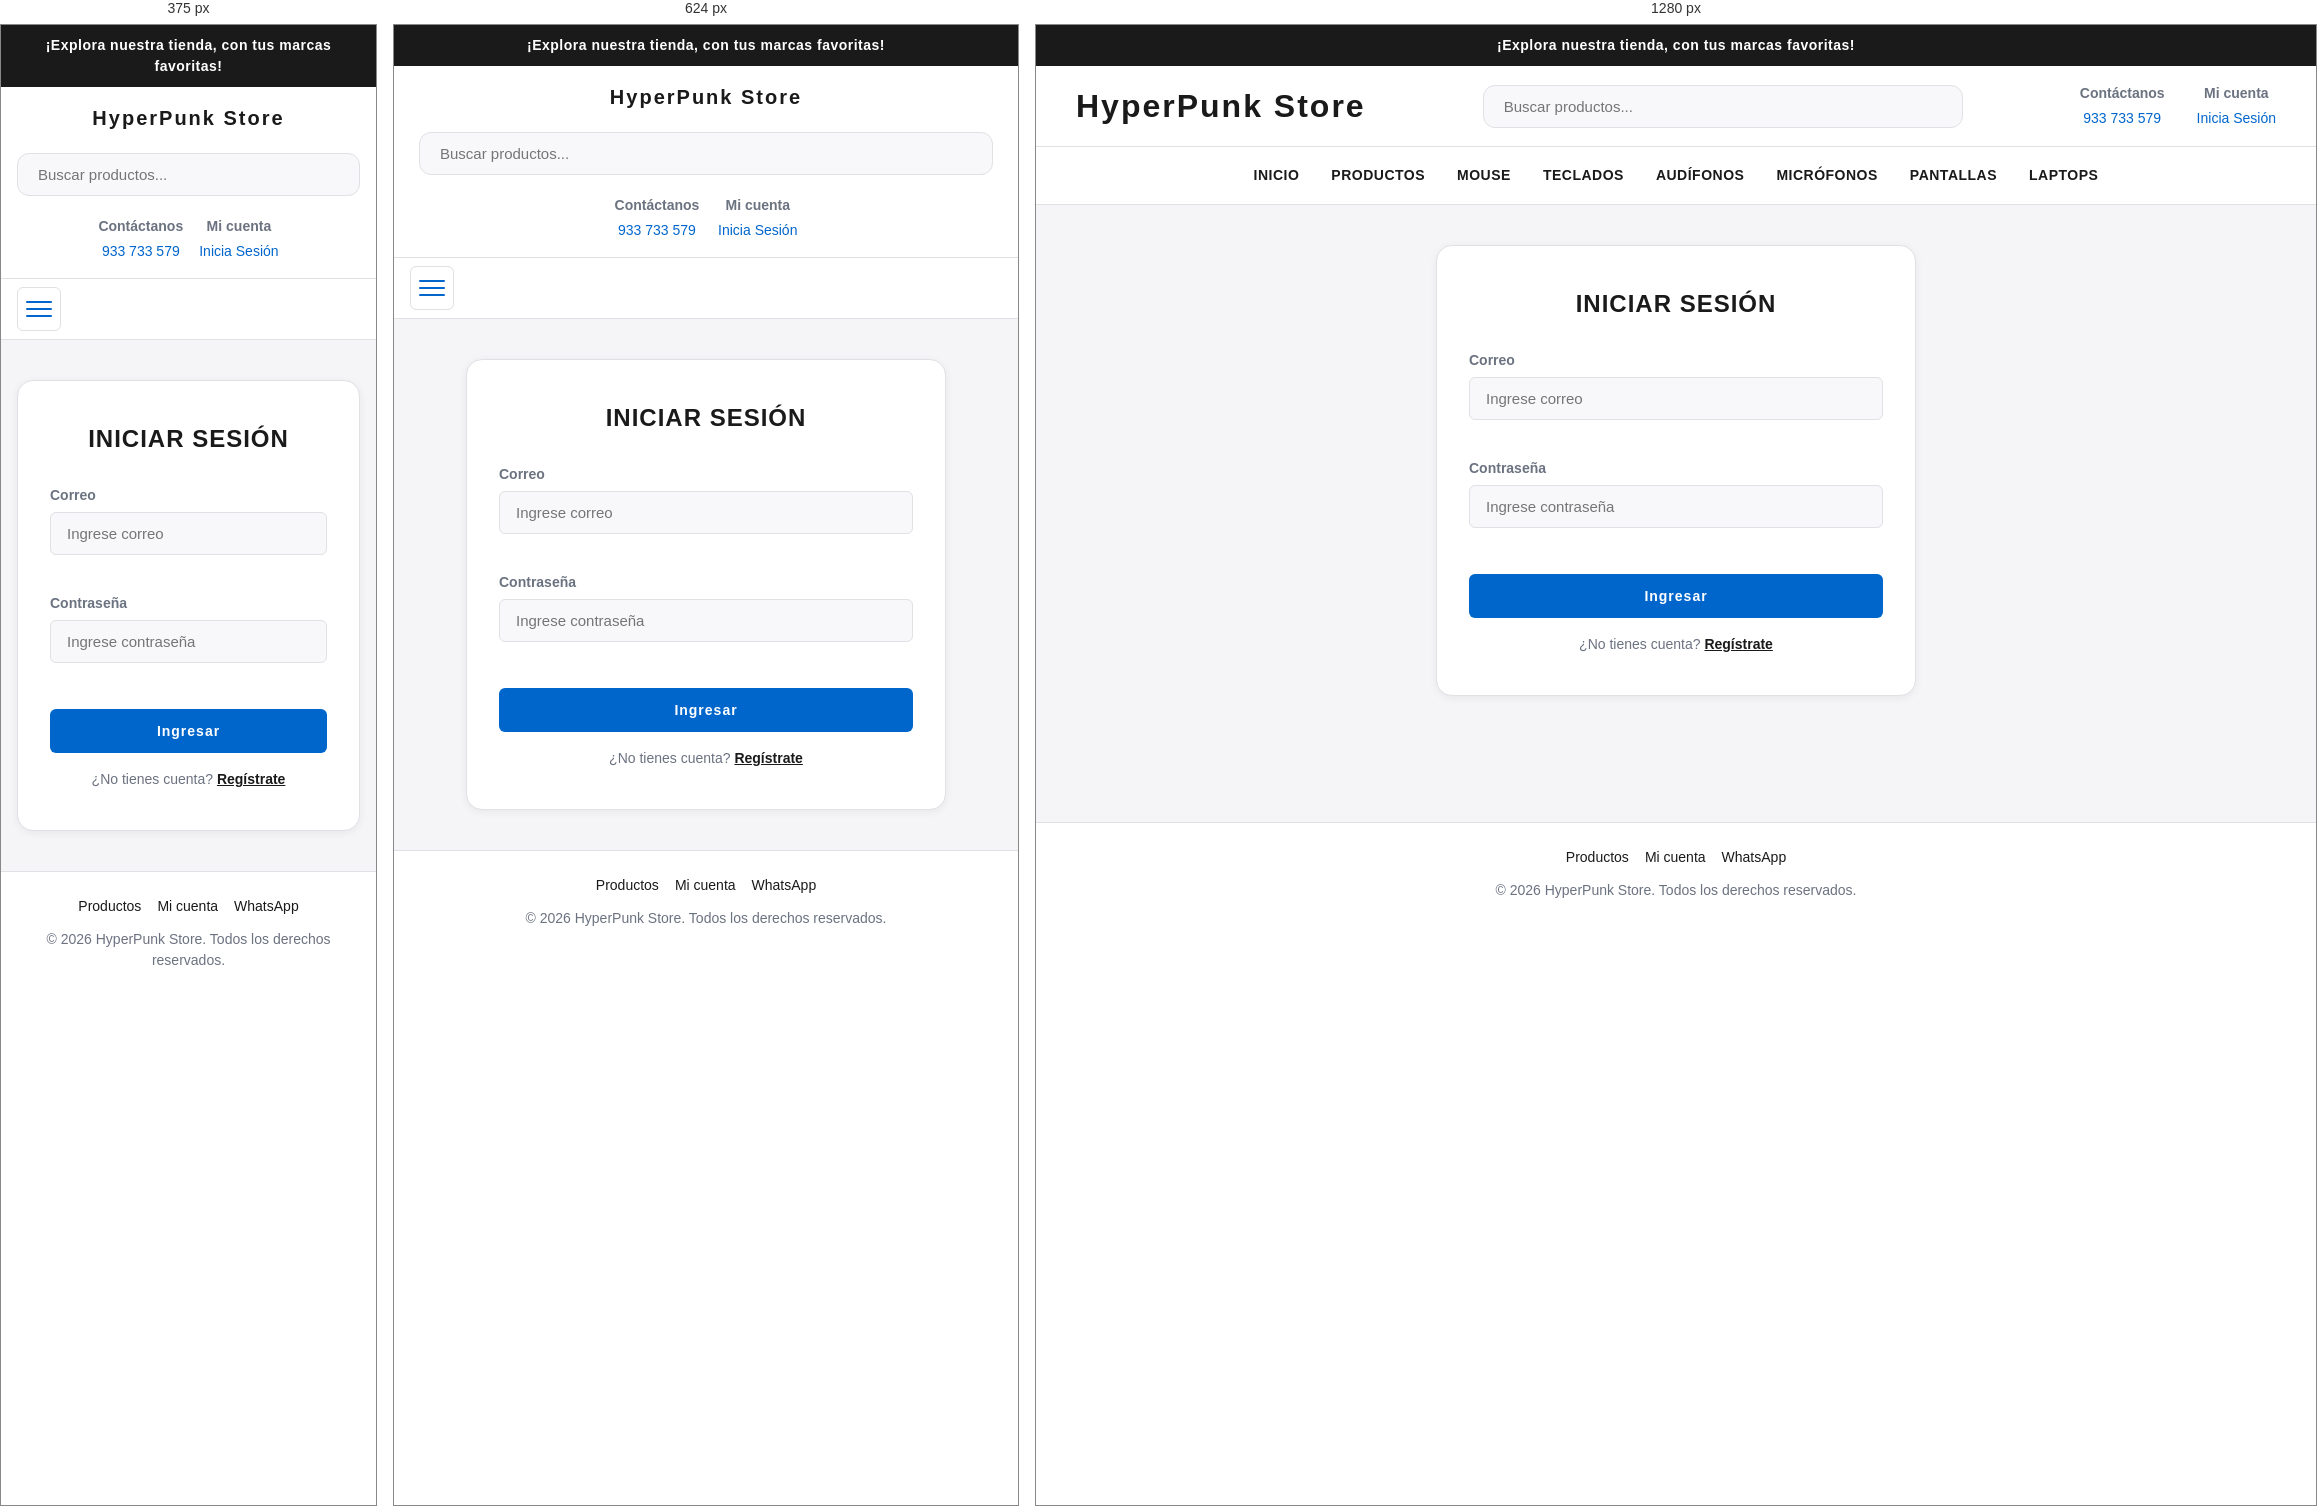
Rendered at 375 px, 624 px and 1280 px, left to right.

<!-- file: login.html -->
<!DOCTYPE html>
<html lang="es">
<head>
    <meta charset="UTF-8" />
    <meta name="viewport" content="width=device-width, initial-scale=1.0" />
    <meta name="description" content="Inicia sesión en HyperPunk Store para acceder a tu cuenta y gestionar tus compras de periféricos gaming." />
    <meta name="robots" content="noindex, follow" />
    <link rel="canonical" href="https://hyperpunk-store.github.io/pages/login.html" />
    <link rel="stylesheet" href="../CSS/styleLogin.css" />
    <title>Iniciar Sesión | HyperPunk Store</title>
</head>
<body>
    <a href="#contenido-principal" class="skip-link">Saltar al contenido</a>

    <header class="header-tienda">
        <h3>¡Explora nuestra tienda, con tus marcas favoritas!</h3>
        <div>
            <h1><a href="../index.html" aria-label="HyperPunk Store - Inicio">HyperPunk Store</a></h1>
            <form role="search" aria-label="Buscar productos">
                <input type="search" name="q" placeholder="Buscar productos..." aria-label="Buscar productos">
            </form>
            <ul>
                <li>Contáctanos<p><a href="https://wa.me/51933733579" target="_blank" rel="noopener noreferrer">933 733 579</a></p></li>
                <li>Mi cuenta<p><a href="login.html">Inicia Sesión</a></p></li>
            </ul>
        </div>
    </header>

    <div class="nav-wrapper">
        <button class="nav-toggle" aria-label="Abrir menú de navegación" aria-expanded="false" aria-controls="nav-principal">
            <span></span><span></span><span></span>
        </button>
        <nav class="nav-tienda" id="nav-principal" aria-label="Navegación principal">
            <a href="../index.html">INICIO</a>
            <a href="productos.html">PRODUCTOS</a>
            <a href="mouse.html">MOUSE</a>
            <a href="teclado.html">TECLADOS</a>
            <a href="audifonos.html">AUDÍFONOS</a>
            <a href="microfonos.html">MICRÓFONOS</a>
            <a href="pantallas.html">PANTALLAS</a>
            <a href="laptop.html">LAPTOPS</a>
        </nav>
    </div>

    <main id="contenido-principal">
        <div class="container">
            <div class="form-box">
                <h2>INICIAR SESIÓN</h2>
                <div id="alerta-login" class="alerta-global" role="alert"></div>
                <form id="form-login" novalidate>
                    <label for="email">Correo</label>
                    <input type="email" id="email" name="email" placeholder="Ingrese correo" autocomplete="email">
                    <span id="error-email" class="mensaje-error" role="alert"></span>

                    <label for="password">Contraseña</label>
                    <input type="password" id="password" name="password" placeholder="Ingrese contraseña" autocomplete="current-password">
                    <span id="error-password" class="mensaje-error" role="alert"></span>

                    <button type="submit">Ingresar</button>
                    <p>¿No tienes cuenta? <a href="registrarse.html">Regístrate</a></p>
                </form>
            </div>
        </div>
    </main>

    <footer>
        <nav class="footer-links" aria-label="Enlaces del pie de página">
            <a href="productos.html">Productos</a>
            <a href="login.html">Mi cuenta</a>
            <a href="https://wa.me/51933733579" target="_blank" rel="noopener noreferrer">WhatsApp</a>
        </nav>
        <p>&copy; 2026 HyperPunk Store. Todos los derechos reservados.</p>
    </footer>

    <script src="../JS/main.js" defer></script>
    <script src="../JS/productos.js" defer></script>
    <script src="../JS/carrito.js" defer></script>
    <script src="../JS/auth.js" defer></script>
    <script src="../JS/formularios.js" defer></script>
</body>
</html>


/* @media block from base.css */
@media (max-width: 768px) {
    .detalle-layout {
        grid-template-columns: 1fr;
        padding: 20px;
    }
}

/* @media block from base.css */
@media (max-width: 768px) {
    .nav-toggle {
        display: flex;
    }

    .nav-wrapper {
        display: flex;
        flex-direction: column;
    }

    .nav-tienda,
    .nav-productos {
        display: none;
        flex-direction: column;
        width: 100%;
        padding: 0 8px 12px;
    }

    .nav-tienda.is-open,
    .nav-productos.is-open {
        display: flex;
    }

    .nav-tienda a,
    .nav-productos a {
        width: 100%;
        text-align: center;
        padding: 14px;
    }

    .header-tienda > div {
        flex-direction: column;
        text-align: center;
    }

    .header-tienda form {
        width: 100%;
        max-width: none;
    }

    .header-tienda ul {
        justify-content: center;
    }

    .table-tienda tr,
    .table-ventanas tr,
    .table-productos tr {
        gap: 12px;
    }

    .table-tienda td,
    .table-ventanas td,
    .table-productos td {
        width: 180px;
        flex: 0 0 180px;
    }
}

/* @media block from base.css */
@media (max-width: 480px) {
    .table-tienda td,
    .table-ventanas td,
    .table-productos td {
        width: 100%;
        max-width: 320px;
        flex: 1 1 100%;
    }
}

/* @media block from styleCarrito.css */
@media (max-width: 768px) {
    .pago-grid {
        grid-template-columns: 1fr;
    }
}

/* @media block from styleCarrito.css */
@media (max-width: 640px) {
    .item-carrito {
        grid-template-columns: 72px 1fr;
    }

    .item-carrito-acciones {
        grid-column: 1 / -1;
        flex-direction: row;
        align-items: end;
    }

    .item-carrito-acciones label {
        flex: 1;
    }

    .item-compra-meta {
        align-items: flex-start;
        text-align: left;
        width: 100%;
    }

    .pago-fila {
        grid-template-columns: 1fr;
    }
}